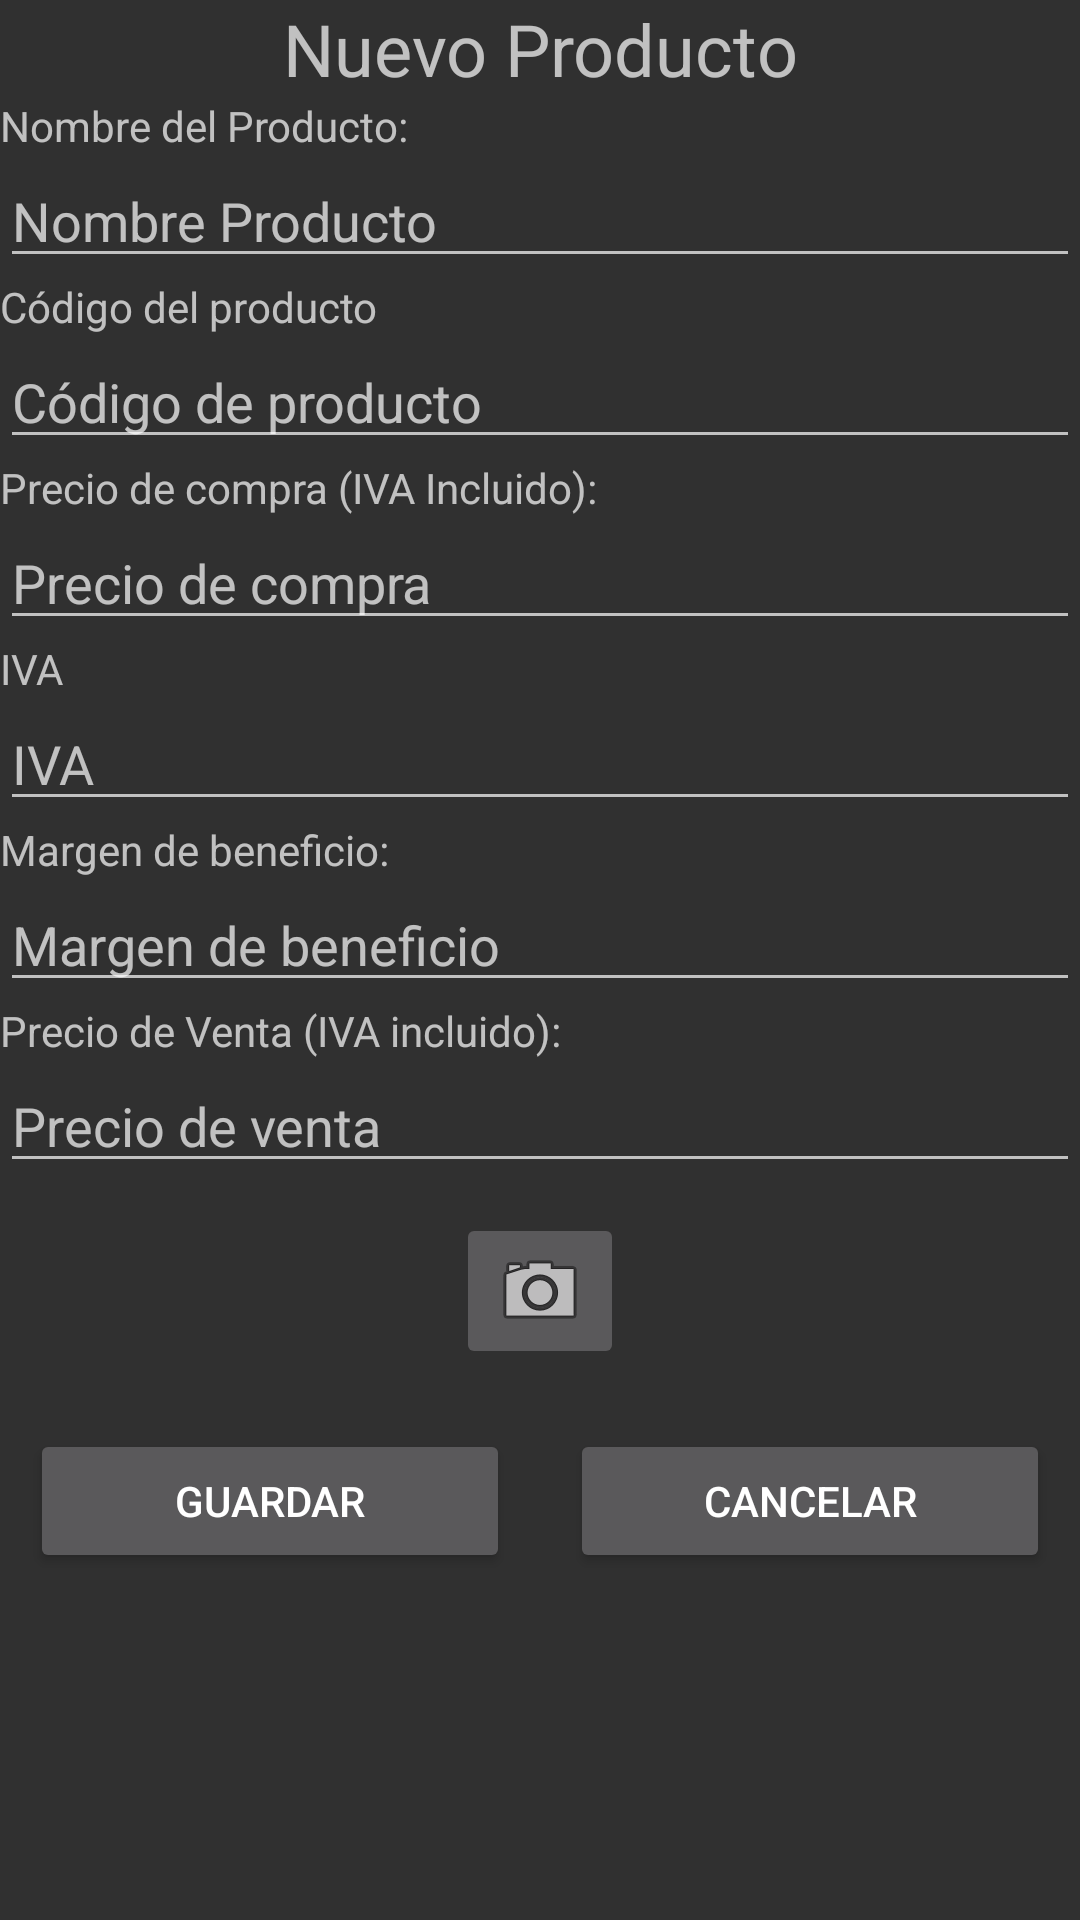

This screen was rendered from an Android layout file. Write that file and the resources it references.
<!-- AndroidManifest.xml: application theme Theme.AppCompat.NoActionBar -->
<!-- res/layout/crear_producto.xml -->
<?xml version="1.0" encoding="utf-8"?>
<LinearLayout xmlns:android="http://schemas.android.com/apk/res/android"
    xmlns:app="http://schemas.android.com/apk/res-auto"
    xmlns:tools="http://schemas.android.com/tools"
    android:layout_width="match_parent"
    android:layout_height="match_parent"
    android:orientation="vertical">


    <TextView
        android:id="@+id/titulo_dialogo_producto"
        android:layout_width="match_parent"
        android:layout_height="wrap_content"
        android:gravity="center"
        android:text="Nuevo Producto"
        android:textSize="24sp" />

    <TextView
        android:id="@+id/textView"
        android:layout_width="match_parent"
        android:layout_height="wrap_content"
        android:text="Nombre del Producto:" />

    <EditText
        android:id="@+id/nombreProductoET"
        android:layout_width="match_parent"
        android:layout_height="wrap_content"
        android:ems="10"
        android:hint="Nombre Producto"
        android:inputType="text" />


    <TextView
        android:id="@+id/textView6"
        android:layout_width="match_parent"
        android:layout_height="wrap_content"
        android:text="Código del producto" />

    <EditText
        android:id="@+id/codigoProductoET"
        android:layout_width="match_parent"
        android:layout_height="wrap_content"
        android:ems="10"
        android:hint="Código de producto"
        android:inputType="text" />


    <TextView
        android:id="@+id/textView7"
        android:layout_width="match_parent"
        android:layout_height="wrap_content"
        android:text="Precio de compra (IVA Incluido):" />

    <EditText
        android:id="@+id/precioCompraET"
        android:layout_width="match_parent"
        android:layout_height="wrap_content"
        android:ems="10"
        android:hint="Precio de compra"
        android:inputType="numberDecimal"
        android:numeric="decimal" />


    <TextView
        android:id="@+id/textView10"
        android:layout_width="match_parent"
        android:layout_height="wrap_content"
        android:text="IVA" />

    <EditText
        android:id="@+id/ivaET"
        android:layout_width="match_parent"
        android:layout_height="wrap_content"
        android:ems="10"
        android:hint="IVA"
        android:inputType="number|text"
        android:maxLength="2"
        android:numeric="integer" />

    <TextView
        android:id="@+id/textView11"
        android:layout_width="match_parent"
        android:layout_height="wrap_content"
        android:text="Margen de beneficio:" />

    <EditText
        android:id="@+id/margenET"
        android:layout_width="match_parent"
        android:layout_height="wrap_content"
        android:ems="10"
        android:hint="Margen de beneficio"
        android:inputType="numberDecimal"
        android:numeric="integer" />

    <TextView
        android:id="@+id/textView12"
        android:layout_width="match_parent"
        android:layout_height="wrap_content"
        android:text="Precio de Venta (IVA incluido):" />

    <EditText
        android:id="@+id/precioVentaET"
        android:layout_width="match_parent"
        android:layout_height="wrap_content"
        android:ems="10"
        android:hint="Precio de venta"
        android:inputType="numberDecimal"
        android:numeric="decimal" />


    <LinearLayout
        android:layout_width="match_parent"
        android:layout_height="wrap_content"
        android:gravity="center"
        android:orientation="horizontal">

        <ImageButton
            android:id="@+id/fotoProductoIB"
            android:layout_width="wrap_content"
            android:layout_height="wrap_content"
            android:layout_margin="10dp"
            android:gravity="center"
            app:srcCompat="@android:drawable/ic_menu_camera" />

        <ImageView
            android:id="@+id/productoNuevoIV"
            android:layout_width="wrap_content"
            android:layout_height="match_parent"
            android:src="@drawable/nophoto" />
    </LinearLayout>

    <LinearLayout
        android:layout_width="match_parent"
        android:layout_height="wrap_content"
        android:orientation="horizontal">

        <Button
            android:id="@+id/boton_guardar_cliente"
            android:layout_width="0dp"
            android:layout_height="wrap_content"
            android:layout_gravity="center"
            android:layout_margin="10dp"
            android:layout_weight="1"
            android:gravity="center"
            android:text="Guardar" />

        <Button
            android:id="@+id/boton_cancelar_cliente"
            android:layout_width="0dp"
            android:layout_height="wrap_content"
            android:layout_gravity="center"
            android:layout_margin="10dp"
            android:layout_weight="1"
            android:text="CANCELAR" />
    </LinearLayout>

    <Space
        android:layout_width="400dp"
        android:layout_height="wrap_content" />

</LinearLayout>
<!-- resources referenced by this layout -->
<resources>

</resources>
